Run: headless pygame with SDL's dummy video driver; simulated clock (each Clock.tick advances the game by its frame time, no real sleeping); random seed 0; keys injected as events and as key.get_pressed() state; mouse plan: one left click at the window centre at the start of phase 2, then a move to the lower-right quarter at the start of phase 3.
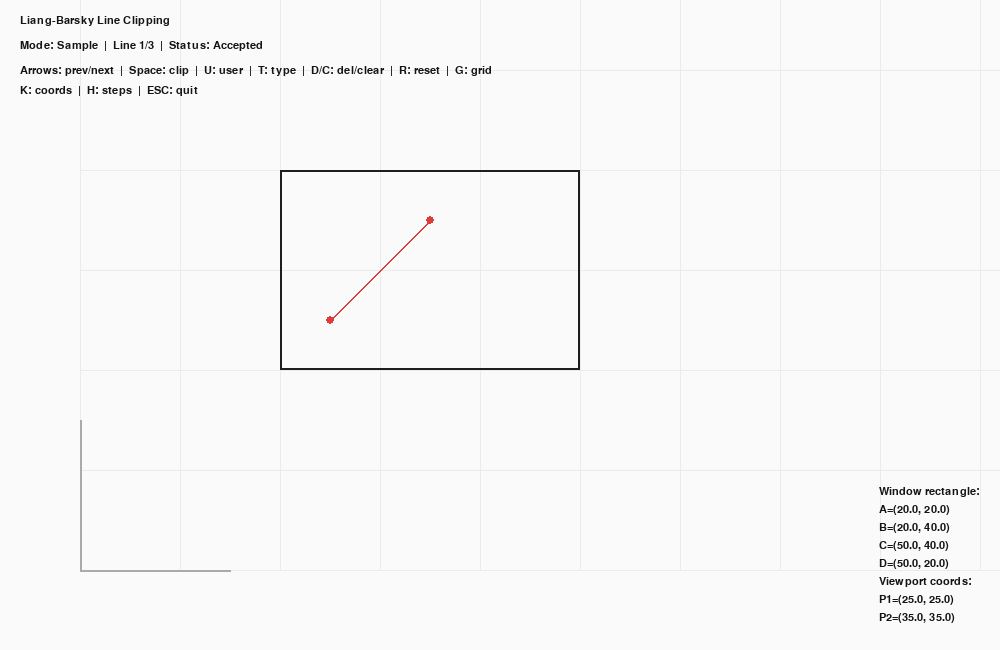
Frame 1 of 4 · flips 1–60 · no input
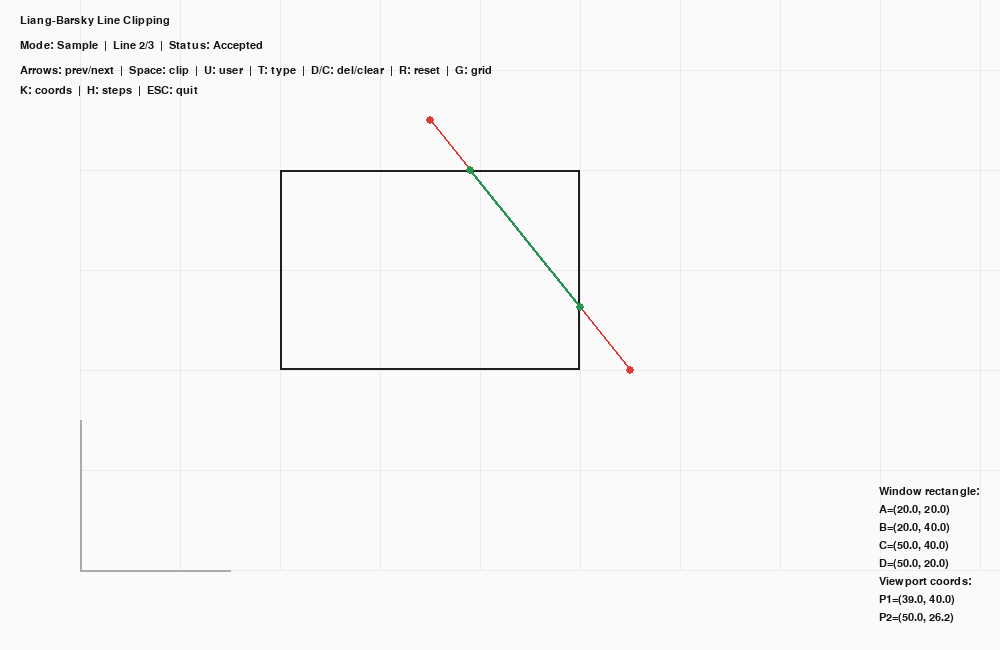
Frame 2 of 4 · flips 61–180 · clicked the window centre · tapped SPACE, RETURN · held RIGHT (→), D
Frame 3 of 4 · flips 181–300 · moved the mouse to the lower-right quarter · held DOWN (↓), S · screen unchanged from frame 2, image omitted
Frame 4 of 4 · flips 301–420 · held LEFT (←), A, UP (↑), W · screen same as frame 1, image omitted

The pygame program that drew these frames:

"""
Tutorial: Liang-Barsky Line Clipping (Interactive)
==================================================

Uses the parametric form of a line to clip against a rectangular window.

Controls:
    - Left/Right: previous/next line
    - Space: toggle clipped segment
    - U: toggle sample/user lines
    - Click: add a line (two clicks) in user mode
    - T: type line coordinates
    - Space: switch field while typing
    - Enter: add typed line
    - Backspace: delete a digit
    - D: delete last user line
    - C: clear user lines
    - K: toggle coordinates
    - H: toggle steps
    - R: reset to sample lines
    - G: toggle grid
    - ESC: quit
"""

import pygame
import sys

# ============================================================
# Configuration
# ============================================================
WINDOW_WIDTH = 1000
WINDOW_HEIGHT = 650
BG_COLOR = (250, 250, 250)
GRID_COLOR = (235, 235, 235)
AXIS_COLOR = (170, 170, 170)
RECT_COLOR = (30, 30, 30)
LINE_COLOR = (220, 60, 60)
CLIPPED_COLOR = (40, 150, 80)
TEXT_COLOR = (20, 20, 20)

SCALE = 10
ORIGIN = (80, WINDOW_HEIGHT - 80)
GRID_MAX_X = 100
GRID_MAX_Y = 80
GRID_STEP = 10

# Clipping rectangle
X_MIN = 20
Y_MIN = 20
X_MAX = 50
Y_MAX = 40

# Sample lines (world coords)
DEFAULT_LINES = [
    (25, 25, 35, 35),
    (35, 45, 55, 20),
    (5, 25, 20, 5),
]

STEPS = [
    "1) Write the line in parametric form x(u), y(u).",
    "2) Build p and q for the 4 boundaries.",
    "3) Update u1 (enter) and u2 (leave).",
    "4) If u1 > u2, reject the line.",
    "5) Otherwise compute clipped endpoints.",
]


def world_to_screen(x, y, origin=ORIGIN, scale=SCALE):
    return int(origin[0] + x * scale), int(origin[1] - y * scale)


def screen_to_world(sx, sy, origin=ORIGIN, scale=SCALE):
    return (sx - origin[0]) / scale, (origin[1] - sy) / scale


def draw_grid(surface, origin=ORIGIN, scale=SCALE):
    for x in range(0, GRID_MAX_X + 1, GRID_STEP):
        sx1, sy1 = world_to_screen(x, 0, origin, scale)
        sx2, sy2 = world_to_screen(x, GRID_MAX_Y, origin, scale)
        pygame.draw.line(surface, GRID_COLOR, (sx1, sy1), (sx2, sy2), 1)
    for y in range(0, GRID_MAX_Y + 1, GRID_STEP):
        sx1, sy1 = world_to_screen(0, y, origin, scale)
        sx2, sy2 = world_to_screen(GRID_MAX_X, y, origin, scale)
        pygame.draw.line(surface, GRID_COLOR, (sx1, sy1), (sx2, sy2), 1)


def draw_axes(surface, origin=ORIGIN, scale=SCALE):
    axis_len = 15 * scale
    ox, oy = origin
    pygame.draw.line(surface, AXIS_COLOR, (ox, oy), (ox + axis_len, oy), 2)
    pygame.draw.line(surface, AXIS_COLOR, (ox, oy), (ox, oy - axis_len), 2)


def draw_rect(surface, origin=ORIGIN, scale=SCALE, color=RECT_COLOR):
    top_left = world_to_screen(X_MIN, Y_MAX, origin, scale)
    width = int((X_MAX - X_MIN) * scale)
    height = int((Y_MAX - Y_MIN) * scale)
    pygame.draw.rect(surface, color, (top_left[0], top_left[1], width, height), 2)


def liang_barsky_clip(line):
    x1, y1, x2, y2 = line
    p1 = -(x2 - x1)
    p2 = -p1
    p3 = -(y2 - y1)
    p4 = -p3

    q1 = x1 - X_MIN
    q2 = X_MAX - x1
    q3 = y1 - Y_MIN
    q4 = Y_MAX - y1

    p = [p1, p2, p3, p4]
    q = [q1, q2, q3, q4]

    u1, u2 = 0.0, 1.0
    for i in range(4):
        if p[i] < 0:
            u1 = max(u1, q[i] / p[i])
        elif p[i] > 0:
            u2 = min(u2, q[i] / p[i])
        elif q[i] < 0:
            return None

    if u1 > u2:
        return None

    nx1 = x1 + u1 * (x2 - x1)
    ny1 = y1 + u1 * (y2 - y1)
    nx2 = x1 + u2 * (x2 - x1)
    ny2 = y1 + u2 * (y2 - y1)
    return nx1, ny1, nx2, ny2


def draw_line(surface, line, origin=ORIGIN, scale=SCALE, color=LINE_COLOR, width=2):
    x1, y1, x2, y2 = line
    p1 = world_to_screen(x1, y1, origin, scale)
    p2 = world_to_screen(x2, y2, origin, scale)
    pygame.draw.line(surface, color, p1, p2, width)
    pygame.draw.circle(surface, color, p1, 4)
    pygame.draw.circle(surface, color, p2, 4)


def draw_text_block(surface, lines, x, y, font, color=TEXT_COLOR, line_h=18):
    for i, text in enumerate(lines):
        label = font.render(text, True, color)
        surface.blit(label, (x, y + i * line_h))


def draw_text_block_bottom_right(surface, lines, font, color=TEXT_COLOR, line_h=18, margin=20):
    if not lines:
        return
    widths = [font.size(line)[0] for line in lines]
    block_width = max(widths)
    block_height = line_h * len(lines)
    x = surface.get_width() - margin - block_width
    y = surface.get_height() - margin - block_height
    draw_text_block(surface, lines, x, y, font, color=color, line_h=line_h)


def main():
    pygame.init()
    screen = pygame.display.set_mode((WINDOW_WIDTH, WINDOW_HEIGHT))
    pygame.display.set_caption("Liang-Barsky Line Clipping")
    font = pygame.font.SysFont("Consolas", 16)
    clock = pygame.time.Clock()

    index = 0
    show_clip = False
    show_grid = True
    show_coords = True
    show_steps = False

    use_custom = False
    user_lines = []
    pending_point = None

    input_mode = False
    active_field = 0
    fields = ["x1", "y1", "x2", "y2"]
    inputs = ["", "", "", ""]

    message = ""
    message_timer = 0

    def set_message(text):
        nonlocal message, message_timer
        message = text
        message_timer = 180

    def reset_to_sample():
        nonlocal use_custom, user_lines, index, pending_point, show_clip
        use_custom = False
        user_lines = []
        index = 0
        pending_point = None
        show_clip = False

    def active_lines():
        return user_lines if use_custom else DEFAULT_LINES

    running = True
    while running:
        for event in pygame.event.get():
            if event.type == pygame.QUIT:
                running = False
            elif event.type == pygame.MOUSEBUTTONDOWN:
                if use_custom and not input_mode:
                    mx, my = event.pos
                    wx, wy = screen_to_world(mx, my)
                    wx, wy = int(round(wx)), int(round(wy))
                    if pending_point is None:
                        pending_point = (wx, wy)
                    else:
                        user_lines.append((pending_point[0], pending_point[1], wx, wy))
                        pending_point = None
                        index = len(user_lines) - 1
                        show_clip = False
            elif event.type == pygame.KEYDOWN:
                if input_mode:
                    if event.key == pygame.K_ESCAPE:
                        input_mode = False
                    elif event.key == pygame.K_SPACE:
                        active_field = (active_field + 1) % len(fields)
                    elif event.key == pygame.K_RETURN:
                        if all(inputs):
                            try:
                                values = [float(v) for v in inputs]
                                user_lines.append((values[0], values[1], values[2], values[3]))
                                use_custom = True
                                index = len(user_lines) - 1
                                show_clip = False
                                inputs = ["", "", "", ""]
                                input_mode = False
                            except ValueError:
                                set_message("Invalid coordinates")
                        else:
                            set_message("Enter x1, y1, x2, y2")
                    elif event.key == pygame.K_BACKSPACE:
                        inputs[active_field] = inputs[active_field][:-1]
                    else:
                        ch = event.unicode
                        if ch.isdigit() or ch in "-.":
                            if ch == "." and "." in inputs[active_field]:
                                continue
                            if ch == "-" and inputs[active_field]:
                                continue
                            inputs[active_field] += ch
                else:
                    if event.key == pygame.K_ESCAPE:
                        running = False
                    elif event.key == pygame.K_LEFT:
                        lines = active_lines()
                        if lines:
                            index = (index - 1) % len(lines)
                            show_clip = False
                    elif event.key == pygame.K_RIGHT:
                        lines = active_lines()
                        if lines:
                            index = (index + 1) % len(lines)
                            show_clip = False
                    elif event.key == pygame.K_SPACE:
                        show_clip = not show_clip
                    elif event.key == pygame.K_r:
                        reset_to_sample()
                    elif event.key == pygame.K_g:
                        show_grid = not show_grid
                    elif event.key == pygame.K_u:
                        use_custom = not use_custom
                        pending_point = None
                        lines = active_lines()
                        index = 0 if lines else 0
                        show_clip = False
                    elif event.key == pygame.K_c:
                        user_lines = []
                        index = 0
                        pending_point = None
                        show_clip = False
                    elif event.key == pygame.K_d:
                        if user_lines:
                            user_lines.pop()
                            index = max(0, index - 1)
                            show_clip = False
                    elif event.key == pygame.K_t:
                        input_mode = True
                        active_field = 0
                        inputs = ["", "", "", ""]
                    elif event.key == pygame.K_k:
                        show_coords = not show_coords
                    elif event.key == pygame.K_h:
                        show_steps = not show_steps

        screen.fill(BG_COLOR)
        if show_grid:
            draw_grid(screen)
        draw_axes(screen)
        draw_rect(screen)

        lines = active_lines()
        line = None
        clipped = None
        status = "No line"
        if lines:
            if index >= len(lines):
                index = 0
            line = lines[index]
            clipped = liang_barsky_clip(line)
            status = "Accepted" if clipped else "Rejected"

        if line:
            draw_line(screen, line, color=LINE_COLOR)
        if show_clip and clipped:
            draw_line(screen, clipped, color=CLIPPED_COLOR, width=3)

        if pending_point:
            sp = world_to_screen(pending_point[0], pending_point[1])
            pygame.draw.circle(screen, LINE_COLOR, sp, 5)
            mx, my = pygame.mouse.get_pos()
            pygame.draw.line(screen, AXIS_COLOR, sp, (mx, my), 1)

        title = font.render("Liang-Barsky Line Clipping", True, TEXT_COLOR)
        screen.blit(title, (20, 15))

        mode = "User" if use_custom else "Sample"
        count = len(lines)
        info = font.render(
            f"Mode: {mode}  |  Line {index + 1 if count else 0}/{count}  |  Status: {status}",
            True,
            TEXT_COLOR,
        )
        screen.blit(info, (20, 40))

        help_text = font.render(
            "Arrows: prev/next  |  Space: clip  |  U: user  |  T: type  |  D/C: del/clear  |  R: reset  |  G: grid",
            True,
            TEXT_COLOR,
        )
        screen.blit(help_text, (20, 65))

        hint_text = font.render(
            "K: coords  |  H: steps  |  ESC: quit",
            True,
            TEXT_COLOR,
        )
        screen.blit(hint_text, (20, 85))

        if input_mode:
            input_text = "  ".join(
                f"{name}={value or '_'}" for name, value in zip(fields, inputs)
            )
            label = font.render(f"Typing: {input_text}", True, TEXT_COLOR)
            screen.blit(label, (20, 110))

        overlay_lines = []
        if show_steps:
            overlay_lines.append("Steps:")
            overlay_lines.extend(STEPS)
        if show_coords:
            if overlay_lines:
                overlay_lines.append("")
            overlay_lines.append("Window rectangle:")
            overlay_lines.append(f"A=({X_MIN:.1f}, {Y_MIN:.1f})")
            overlay_lines.append(f"B=({X_MIN:.1f}, {Y_MAX:.1f})")
            overlay_lines.append(f"C=({X_MAX:.1f}, {Y_MAX:.1f})")
            overlay_lines.append(f"D=({X_MAX:.1f}, {Y_MIN:.1f})")
            if clipped:
                overlay_lines.append("Viewport coords:")
                overlay_lines.append(
                    f"P1=({clipped[0]:.1f}, {clipped[1]:.1f})"
                )
                overlay_lines.append(
                    f"P2=({clipped[2]:.1f}, {clipped[3]:.1f})"
                )
            else:
                overlay_lines.append("Viewport coords: none")

        draw_text_block_bottom_right(screen, overlay_lines, font)

        if message_timer > 0:
            message_timer -= 1
            warn = font.render(message, True, (190, 60, 60))
            screen.blit(warn, (20, 140))

        pygame.display.flip()
        clock.tick(60)

    pygame.quit()
    sys.exit()


if __name__ == "__main__":
    main()
